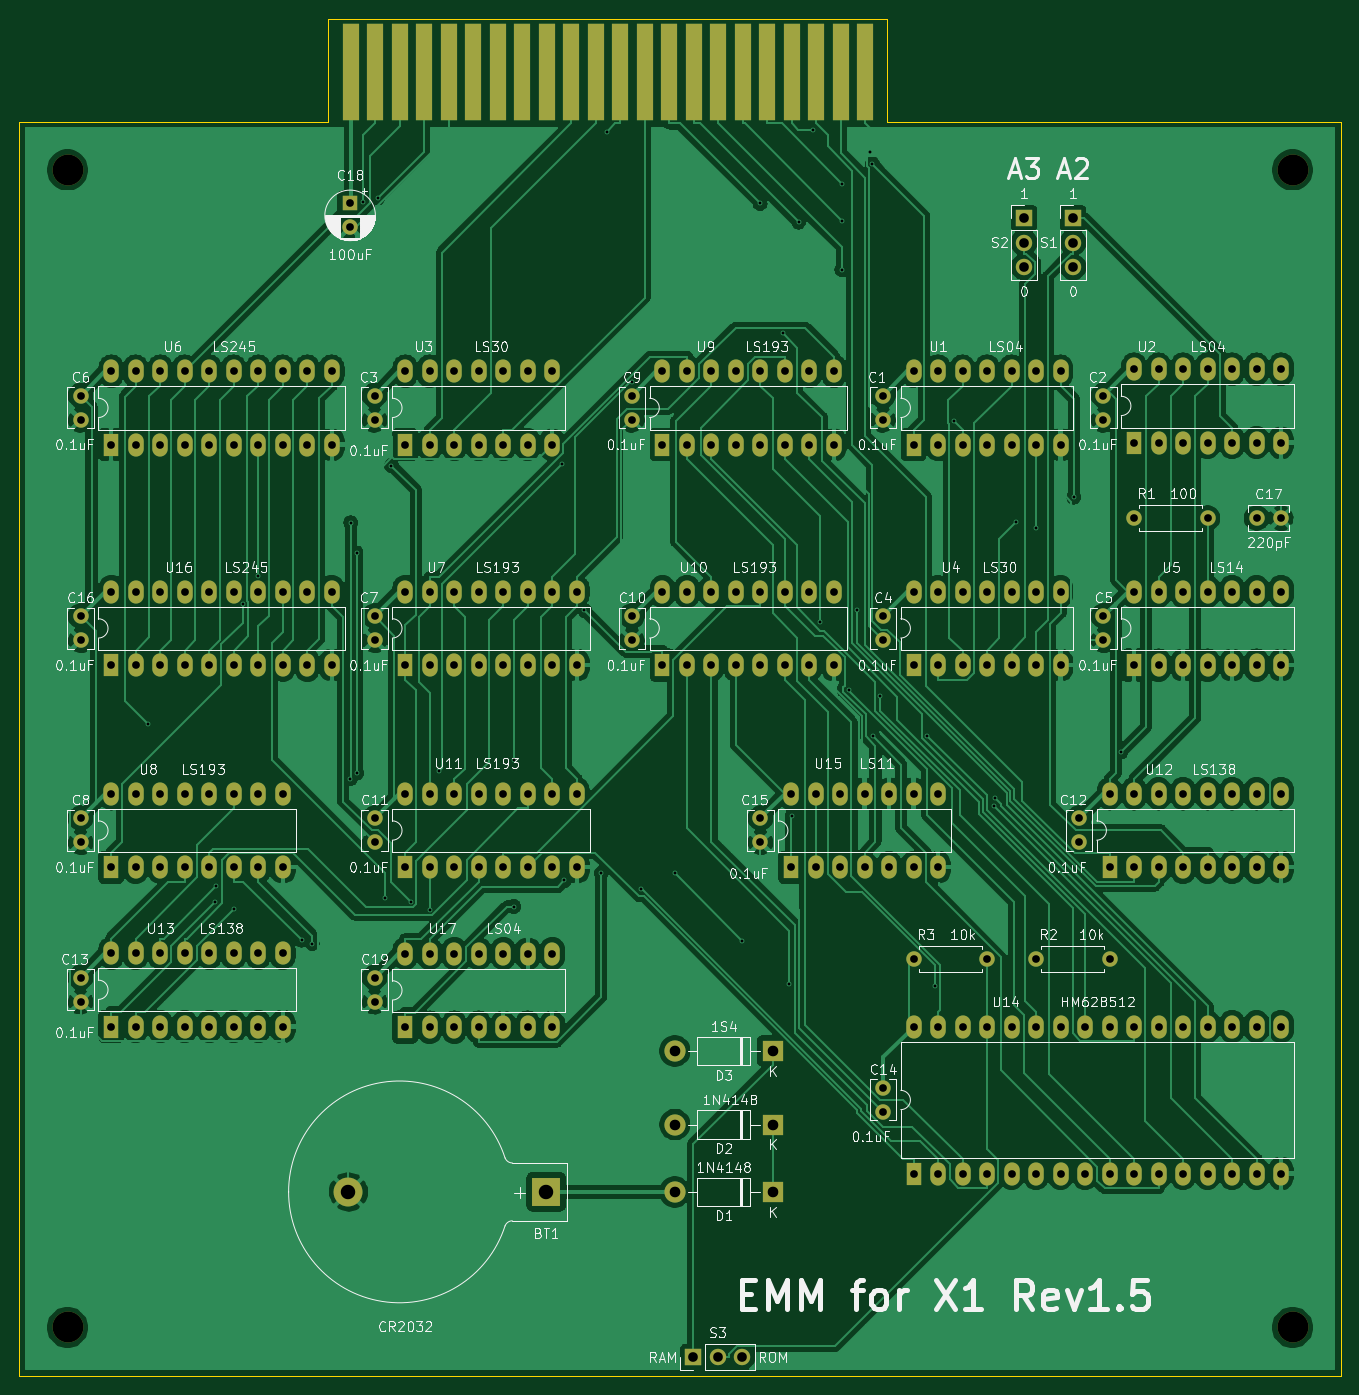
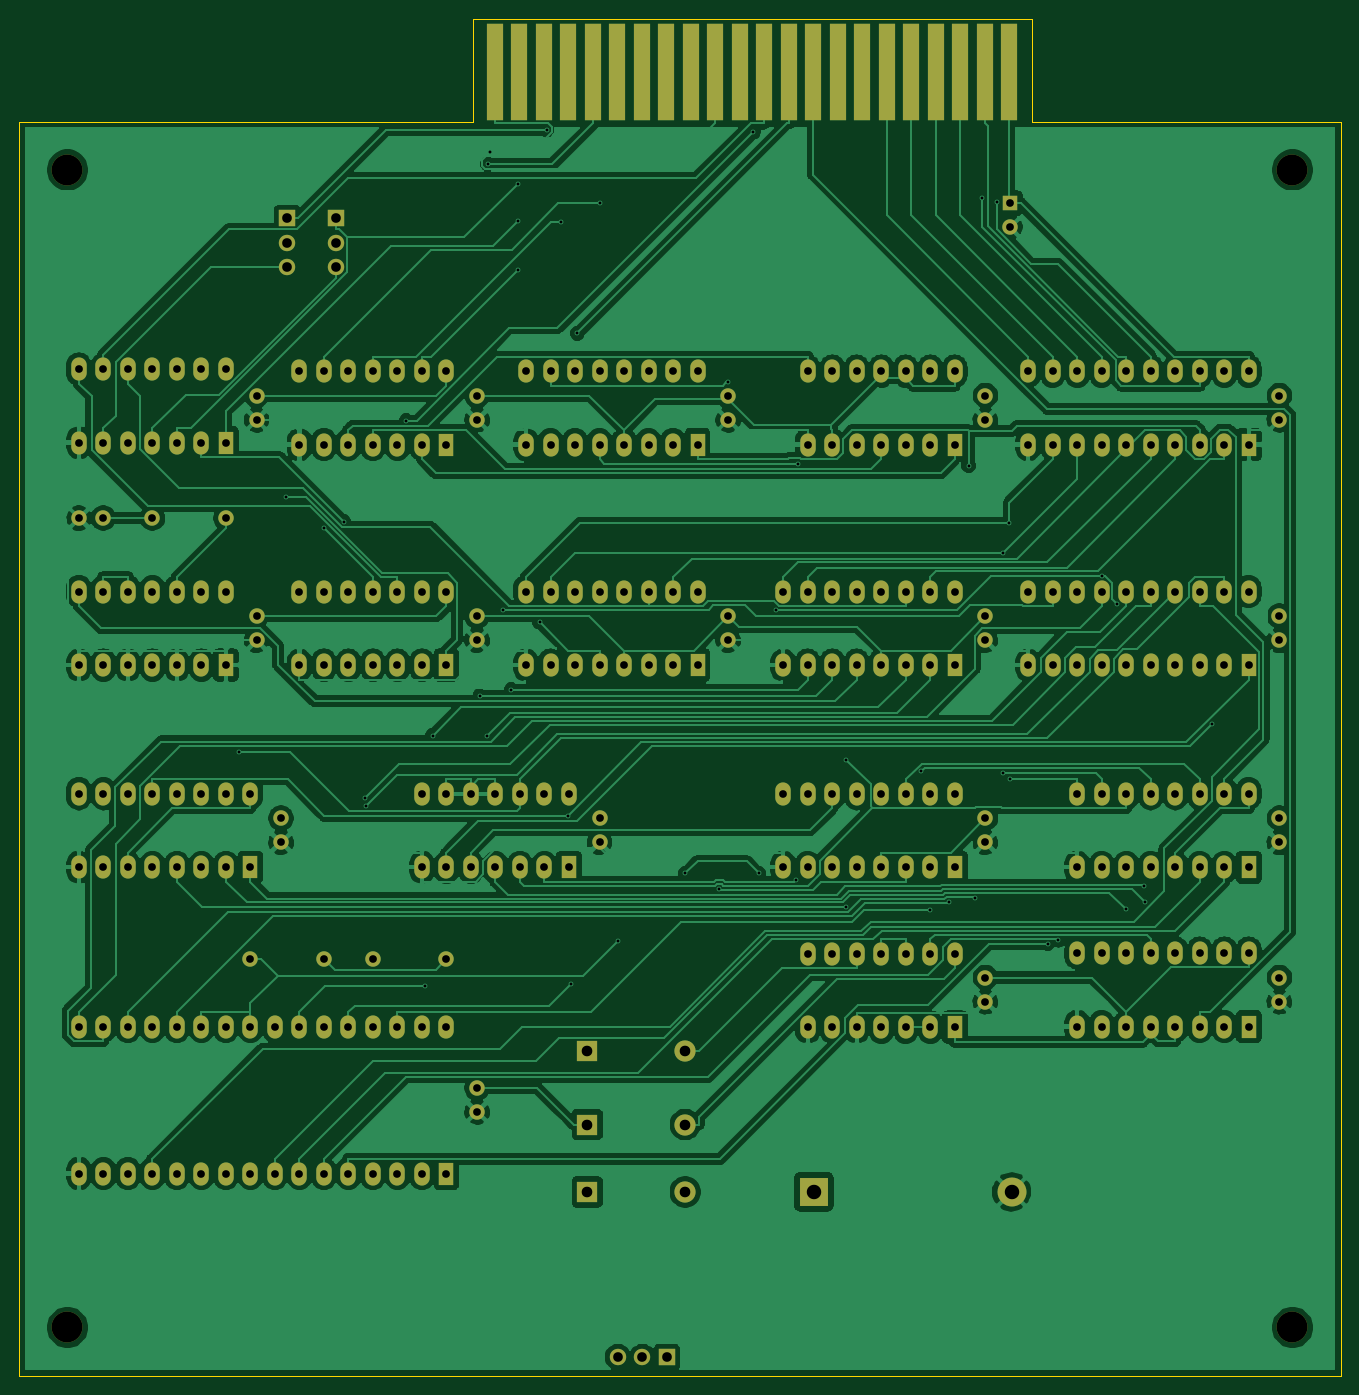
Circuit board: 10 layer files. Board 137.0 x 140.7 mm.
- bottom_copper: X1_EMM-B_Cu.gbl (282994 bytes)
- bottom_mask: X1_EMM-B_Mask.gbs (10166 bytes)
- paste: X1_EMM-B_Paste.gbp (518 bytes)
- bottom_silk: X1_EMM-B_SilkS.gbo (519 bytes)
- outline: X1_EMM-Edge_Cuts.gm1 (901 bytes)
- top_copper: X1_EMM-F_Cu.gtl (303418 bytes)
- top_mask: X1_EMM-F_Mask.gts (10166 bytes)
- paste: X1_EMM-F_Paste.gtp (518 bytes)
- top_silk: X1_EMM-F_SilkS.gto (117061 bytes)
- drill: X1_EMM.drl (6529 bytes)

=== bottom_copper: X1_EMM-B_Cu.gbl (282994 bytes, source omitted) ===
=== bottom_mask: X1_EMM-B_Mask.gbs (10166 bytes, source omitted) ===
=== paste: X1_EMM-B_Paste.gbp ===
G04 #@! TF.GenerationSoftware,KiCad,Pcbnew,(5.1.9)-1*
G04 #@! TF.CreationDate,2026-01-25T14:49:58+09:00*
G04 #@! TF.ProjectId,X1_EMM,58315f45-4d4d-42e6-9b69-6361645f7063,rev?*
G04 #@! TF.SameCoordinates,PX1997c20PYbac5f70*
G04 #@! TF.FileFunction,Paste,Bot*
G04 #@! TF.FilePolarity,Positive*
%FSLAX46Y46*%
G04 Gerber Fmt 4.6, Leading zero omitted, Abs format (unit mm)*
G04 Created by KiCad (PCBNEW (5.1.9)-1) date 2026-01-25 14:49:58*
%MOMM*%
%LPD*%
G01*
G04 APERTURE LIST*
G04 APERTURE END LIST*
M02*

=== bottom_silk: X1_EMM-B_SilkS.gbo ===
G04 #@! TF.GenerationSoftware,KiCad,Pcbnew,(5.1.9)-1*
G04 #@! TF.CreationDate,2026-01-25T14:49:58+09:00*
G04 #@! TF.ProjectId,X1_EMM,58315f45-4d4d-42e6-9b69-6361645f7063,rev?*
G04 #@! TF.SameCoordinates,PX1997c20PYbac5f70*
G04 #@! TF.FileFunction,Legend,Bot*
G04 #@! TF.FilePolarity,Positive*
%FSLAX46Y46*%
G04 Gerber Fmt 4.6, Leading zero omitted, Abs format (unit mm)*
G04 Created by KiCad (PCBNEW (5.1.9)-1) date 2026-01-25 14:49:58*
%MOMM*%
%LPD*%
G01*
G04 APERTURE LIST*
G04 APERTURE END LIST*
M02*

=== outline: X1_EMM-Edge_Cuts.gm1 ===
G04 #@! TF.GenerationSoftware,KiCad,Pcbnew,(5.1.9)-1*
G04 #@! TF.CreationDate,2026-01-25T14:49:58+09:00*
G04 #@! TF.ProjectId,X1_EMM,58315f45-4d4d-42e6-9b69-6361645f7063,rev?*
G04 #@! TF.SameCoordinates,PX1997c20PYbac5f70*
G04 #@! TF.FileFunction,Profile,NP*
%FSLAX46Y46*%
G04 Gerber Fmt 4.6, Leading zero omitted, Abs format (unit mm)*
G04 Created by KiCad (PCBNEW (5.1.9)-1) date 2026-01-25 14:49:58*
%MOMM*%
%LPD*%
G01*
G04 APERTURE LIST*
G04 #@! TA.AperFunction,Profile*
%ADD10C,0.050000*%
G04 #@! TD*
G04 APERTURE END LIST*
D10*
X0Y130000000D02*
X0Y0D01*
X32000000Y130000000D02*
X0Y130000000D01*
X137000000Y130000000D02*
X90000000Y130000000D01*
X137000000Y0D02*
X137000000Y130000000D01*
X0Y0D02*
X137000000Y0D01*
X32000000Y130000000D02*
X32000000Y140668000D01*
X90000000Y130000000D02*
X90000000Y140668000D01*
X90000000Y140668000D02*
X32000000Y140668000D01*
M02*

=== top_copper: X1_EMM-F_Cu.gtl (303418 bytes, source omitted) ===
=== top_mask: X1_EMM-F_Mask.gts (10166 bytes, source omitted) ===
=== paste: X1_EMM-F_Paste.gtp ===
G04 #@! TF.GenerationSoftware,KiCad,Pcbnew,(5.1.9)-1*
G04 #@! TF.CreationDate,2026-01-25T14:49:58+09:00*
G04 #@! TF.ProjectId,X1_EMM,58315f45-4d4d-42e6-9b69-6361645f7063,rev?*
G04 #@! TF.SameCoordinates,PX1997c20PYbac5f70*
G04 #@! TF.FileFunction,Paste,Top*
G04 #@! TF.FilePolarity,Positive*
%FSLAX46Y46*%
G04 Gerber Fmt 4.6, Leading zero omitted, Abs format (unit mm)*
G04 Created by KiCad (PCBNEW (5.1.9)-1) date 2026-01-25 14:49:58*
%MOMM*%
%LPD*%
G01*
G04 APERTURE LIST*
G04 APERTURE END LIST*
M02*

=== top_silk: X1_EMM-F_SilkS.gto (117061 bytes, source omitted) ===
=== drill: X1_EMM.drl (6529 bytes, source omitted) ===
